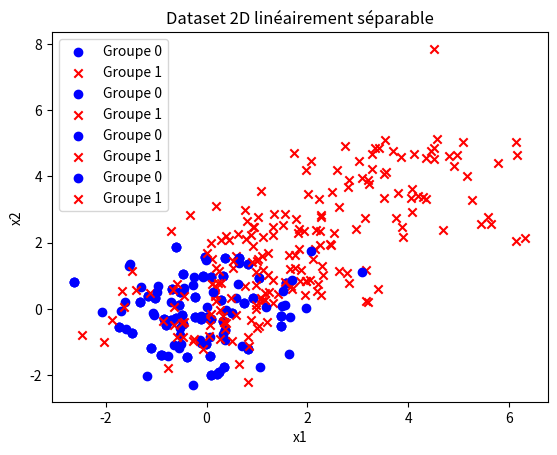
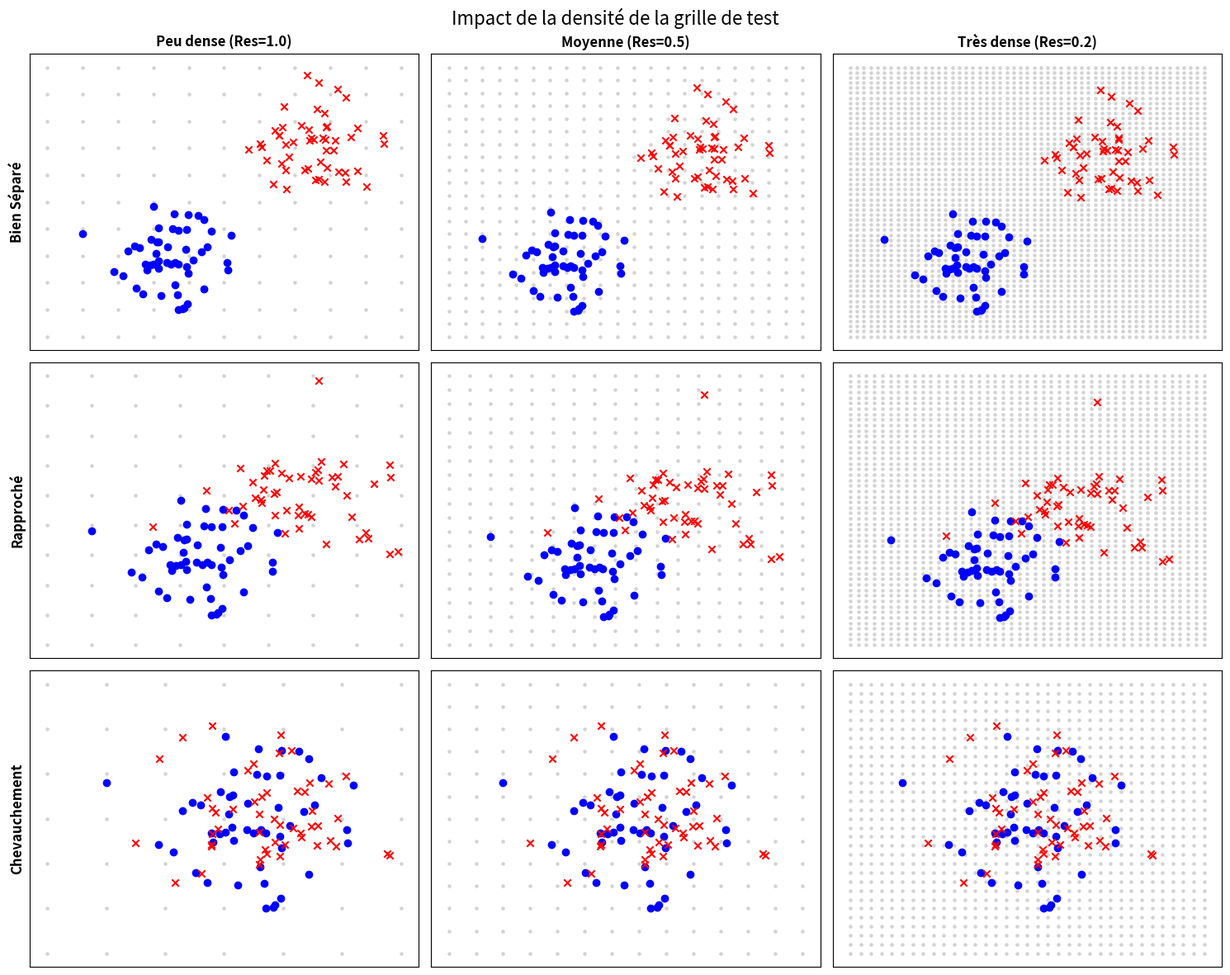
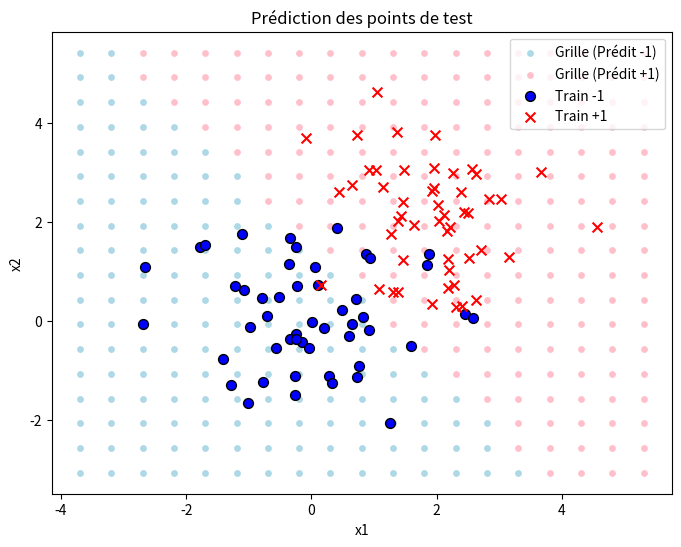
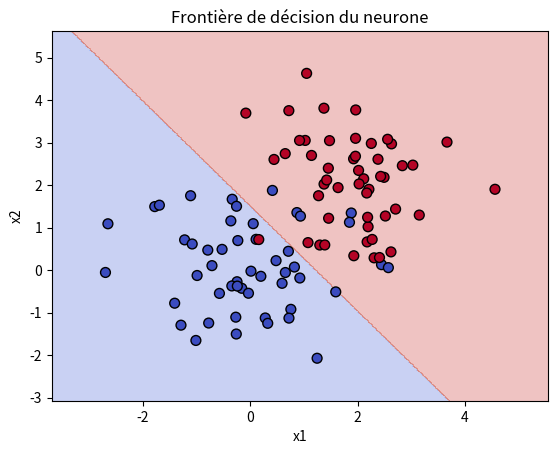
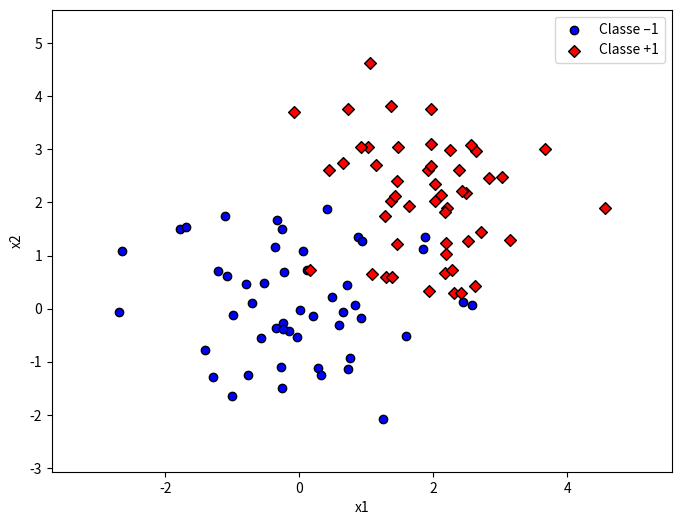
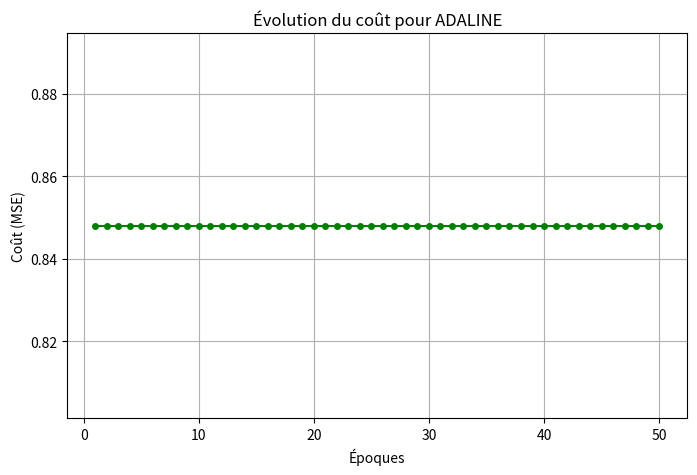
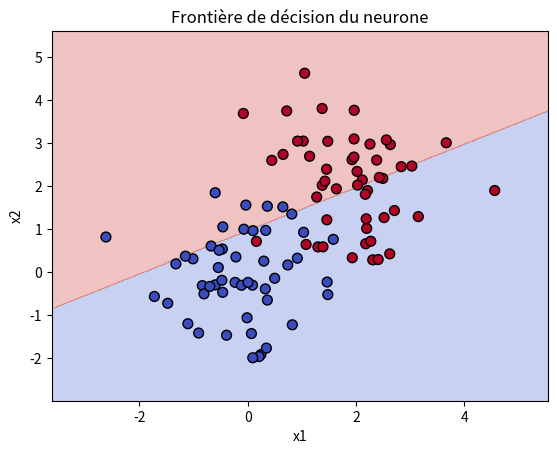
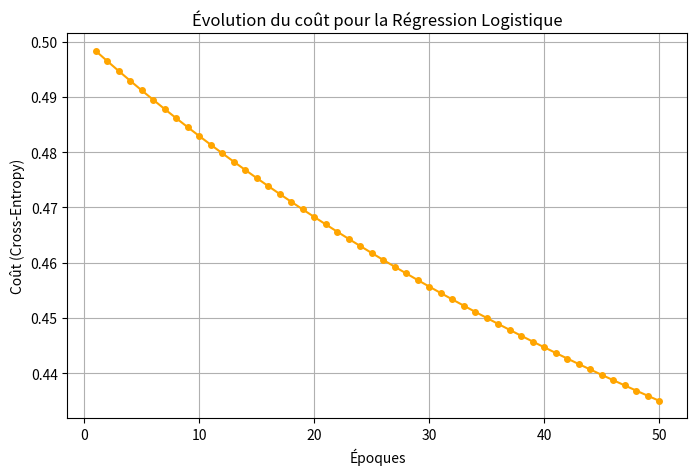
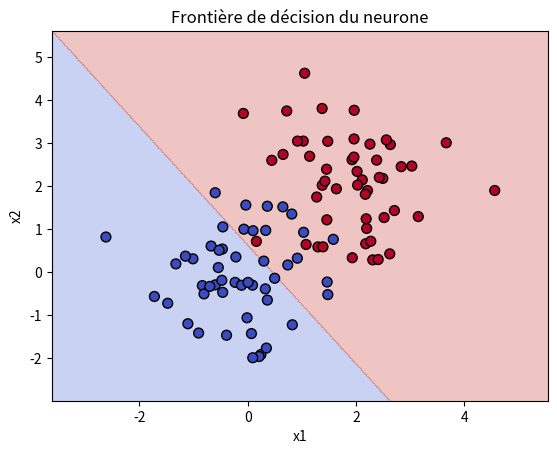
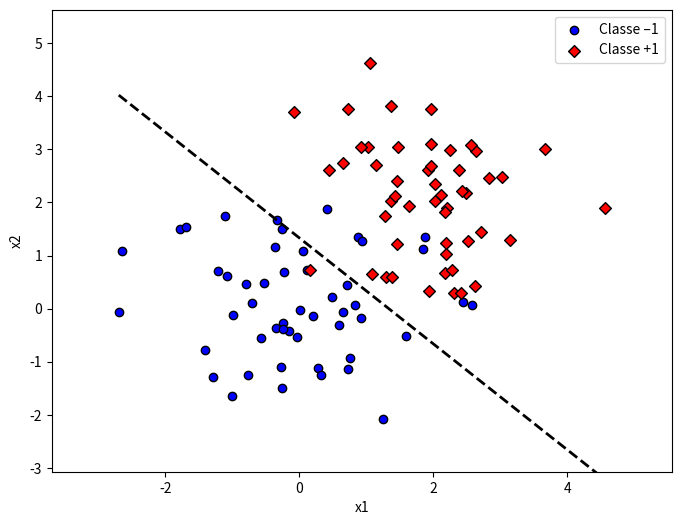

The script that saved these images, in order:
# Importer les librairies nécessaires numpy et matplotlib 
import matplotlib.pyplot as plt
import matplotlib.animation as animation
import numpy as np            
# Fixer la reproductibilité 
np.random.seed(42)   
# Générer les points du premier groupe centrés autour de (0,0) (50 points) 
G0 = np.random.randn(50, 2) + np.array([0,0]) 
# Générer les points du deuxième groupe centrés autour de (2,2) (50 points)  
G1 =  np.random.randn(50, 2) + np.array([2,2]) 
# Combiner les points des deux groupes dans un seul tableau « dataset » 
X = X = np.concatenate((G0, G1), axis=0)                     
# Visualiser les groupes dans un plan 2D 
# Chaque groupe doit avoir un symbole et une couleur différents 
plt.scatter(X[:50,0], X[:50,1], color = "blue", marker = "o",  label = 'Groupe 0')    
plt.scatter(X[50:,0], X[50:,1], color = "red", marker = "x",  label = 'Groupe 1')  
plt.xlabel("x1") 
plt.ylabel("x2") 
plt.title("Dataset 2D linéairement séparable") 
plt.legend() 
#plt.show() 

# 2 qui se sépare légérement: linéairement séparable
# Générer les points du deuxième groupe centrés autour de (4,4) (50 points)  
G3 =  np.random.randn(50, 2) + np.array([4,4]) 
# Combiner les points des deux groupes dans un seul tableau « dataset » 
X = X = np.concatenate((G0, G3), axis=0)                     
# Visualiser les groupes dans un plan 2D 
# Chaque groupe doit avoir un symbole et une couleur différents 
plt.scatter(X[:50,0], X[:50,1], color = "blue", marker = "o",  label = 'Groupe 0')    
plt.scatter(X[50:,0], X[50:,1], color = "red", marker = "x",  label = 'Groupe 1')  
plt.xlabel("x1") 
plt.ylabel("x2") 
plt.title("Dataset 2D linéairement séparable") 
plt.legend() 
#plt.show() 

#2 qui se rapproche
# Générer les points du deuxième groupe centrés autour de (1,1) (50 points)  
G4 =  np.random.randn(50, 2) + np.array([1,1]) 
# Combiner les points des deux groupes dans un seul tableau « dataset » 
X = X = np.concatenate((G0, G4), axis=0)                     
# Visualiser les groupes dans un plan 2D 
# Chaque groupe doit avoir un symbole et une couleur différents 
plt.scatter(X[:50,0], X[:50,1], color = "blue", marker = "o",  label = 'Groupe 0')    
plt.scatter(X[50:,0], X[50:,1], color = "red", marker = "x",  label = 'Groupe 1')  
plt.xlabel("x1") 
plt.ylabel("x2") 
plt.title("Dataset 2D linéairement séparable") 
plt.legend() 
#plt.show() 

#2 quasiment fusionner
G0 = np.random.randn(50, 2) + np.array([0,0]) 
# Générer les points du deuxième groupe centrés autour de (2,2) (50 points)  
G5 =  np.random.randn(50, 2) + np.array([0,0]) 
# Combiner les points des deux groupes dans un seul tableau « dataset » 
X = X = np.concatenate((G0, G5), axis=0)                     
# Visualiser les groupes dans un plan 2D 
# Chaque groupe doit avoir un symbole et une couleur différents 
plt.scatter(X[:50,0], X[:50,1], color = "blue", marker = "o",  label = 'Groupe 0')    
plt.scatter(X[50:,0], X[50:,1], color = "red", marker = "x",  label = 'Groupe 1')  
plt.xlabel("x1") 
plt.ylabel("x2") 
plt.title("Dataset 2D linéairement séparable") 
plt.legend() 
#plt.show() 


G0 = np.random.randn(50, 2) + np.array([0,0]) 
G1 = np.random.randn(50, 2) + np.array([2,2]) 
X = np.concatenate((G0, G1), axis=0)
# Affichage des point de test (les points de la grille) 
def create_test_grid(X_train, resolution=0.2): 
    """ 
    Crée une grille de points couvrant l'espace du dataset d'entraînement. 
    X_train : données d'apprentissage (n_samples, 2) 
    resolution : distance entre deux points de la grille 
    Retourne : 
    xx, yy : matrices meshgrid 
    grid_points : tableau (n_points, 2) 
        """ 
    # Définir les bornes 
    x_min, x_max = X_train[:, 0].min() - 1, X_train[:, 0].max() + 1 
    y_min, y_max = X_train[:, 1].min() - 1, X_train[:, 1].max() + 1 
    # Créer la grille 
    xx, yy = np.meshgrid( 
    np.arange(x_min, x_max, resolution), 
    np.arange(y_min, y_max, resolution) 
        ) 
    # Transformer en liste de points 
    grid_points = np.c_[xx.ravel(), yy.ravel()] 
    return xx, yy, grid_points

def plot_test_grid(grid_points): 
    """ 
    Affiche uniquement les points de test (grille). 
    """ 
    plt.figure() 
    plt.scatter(grid_points[:, 0], grid_points[:, 1], s=10) 
    plt.xlabel("x1") 
    plt.ylabel("x2") 
    plt.title("Points de test (grille)") 
    plt.gca().set_aspect('equal', adjustable='box') 
    plt.show() 


def count_grid_points(grid_points):
    """
    Affiche et retourne le nombre total de points dans la grille.
    """
    # grid_points est une matrice de forme (Nombre_de_points, 2)
    # shape[0] donne le nombre de lignes (donc le nombre de points)
    n_points = grid_points.shape[0]
    
    print(f"Nombre total de points de test : {n_points}")
    return n_points


X_train_dummy = np.array([[1, 2], [5, 6], [3, 8]])

# 2. Liste des résolutions à tester (du plus grossier au plus fin)
resolutions_to_test = [1.0, 0.5, 0.2, 0.1]

print("--- Comparaison de l'impact de la résolution ---")

for res in resolutions_to_test:
    print(f"\nTest avec résolution = {res}")
    
    # Création de la grille
    _, _, points = create_test_grid(X_train_dummy, resolution=res)
    
    # Comptage
    count_grid_points(points)

#3 resolution une tres dense, une moyennement dens, une peu dense

# ==============================================================================
# PARTIE A AJOUTER A LA FIN DE TON FICHIER
# Visualisation 3x3 : 3 Types de données vs 3 Résolutions de grille
# ==============================================================================

# 1. Préparation des 3 Datasets (Lignes du tableau)
# On recrée les cas que tu as définis plus haut pour les avoir dans une liste
np.random.seed(42) # Pour garder les mêmes points
G0 = np.random.randn(50, 2) + np.array([0,0])

# Cas 1 : Bien séparé (G3 était à 4,4)
X_separe = np.concatenate((G0, np.random.randn(50, 2) + np.array([4,4])), axis=0)

# Cas 2 : Rapproché (G1 était à 2,2)
X_rapproche = np.concatenate((G0, np.random.randn(50, 2) + np.array([2,2])), axis=0)

# Cas 3 : Fusionné / Chevauchement (G5 était à 0,0)
X_fusion = np.concatenate((G0, np.random.randn(50, 2) + np.array([0,0])), axis=0)

liste_datasets = [
    ("Bien Séparé", X_separe),
    ("Rapproché", X_rapproche),
    ("Chevauchement", X_fusion)
]

# 2. Préparation des 3 Résolutions (Colonnes du tableau)
# On choisit : Peu dense (1.0), Moyenne (0.5), Très dense (0.2)
liste_resolutions = [1.0, 0.5, 0.2]
noms_resolutions = ["Peu dense (Res=1.0)", "Moyenne (Res=0.5)", "Très dense (Res=0.2)"]

# 3. Création de la figure (Matrice 3x3)
fig, axes = plt.subplots(3, 3, figsize=(15, 12))

# Boucle sur les Lignes (Datasets)
for i, (nom_ds, X_actuel) in enumerate(liste_datasets):
    
    # Boucle sur les Colonnes (Résolutions)
    for j, res in enumerate(liste_resolutions):
        ax = axes[i, j] # On sélectionne le bon carré
        
        # --- Etape A : Créer la grille avec TA fonction ---
        # Note : on récupère juste 'grid' (le 3ème retour), on ignore xx et yy pour l'instant
        _, _, grid = create_test_grid(X_actuel, resolution=res)
        
        # --- Etape B : Afficher la grille (Points gris en fond) ---
        # On met s=1 (taille) pour ne pas surcharger le dessin quand c'est très dense
        ax.scatter(grid[:, 0], grid[:, 1], s=5, color='lightgray', label='Grille')
        
        # --- Etape C : Afficher les vraies données par dessus ---
        # Les 50 premiers points sont le Groupe 0 (Bleu)
        ax.scatter(X_actuel[:50, 0], X_actuel[:50, 1], color="blue", marker="o")
        # Les 50 suivants sont le Groupe 1 (Rouge)
        ax.scatter(X_actuel[50:, 0], X_actuel[50:, 1], color="red", marker="x")
        
        # Mise en page (Titres et Labels)
        if i == 0: # Titre seulement sur la première ligne
            ax.set_title(noms_resolutions[j], fontweight='bold')
        if j == 0: # Nom du dataset seulement sur la première colonne
            ax.set_ylabel(nom_ds, fontweight='bold', fontsize=12)
            
        # On enlève les chiffres des axes pour faire plus propre
        ax.set_xticks([])
        ax.set_yticks([])

plt.suptitle("Impact de la densité de la grille de test", fontsize=16)
plt.tight_layout()
plt.show()
######################################
#       6
######################################

# Fonction pour initialiser les poids et le biais 
def initialize_weights(n_inputs) : 
    #Créer un vecteur de poids w de taille n_inputs avec de petites valeurs aléatoires 
    w = np.random.randn(n_inputs) * 0.2
    # Créer un biais b avec une petite valeur aléatoire 
    b = np.random.randn() * 0.2
    return w, b

w_init, b_init = initialize_weights(n_inputs=2)

#print(f"Poids w initialisés : {w_init}")
#print(f"Biais b initialisé : {b_init}")

# Fonction pour calculer la sortie linéaire du neurone 
def forward(x, w, b): 
    # Calculer z = w·x + b ;  la variable b correspond au biais w0 ; w et x sont des   
    # vecteurs de même dimension, b est un scalaire ; z = produit scalaire de w et x + b 
    z = np.dot(x, w) + b
    return z

# Fonction d'activation générique 
def activation(z, activation_function) : 
    # Appliquer la fonction d'activation fournie en paramètre  
    return activation_function(z)


def carre(x):
    return x * x

z_test = 5
# On passe 'z_test' et la fonction 'carre' à notre fonction générique
#resultat = activation(z_test, carre)
#print(f"Si z={z_test} et la fonction est 'carré', le résultat est : {resultat}")


##############################################
###     4
##############################################

def update_weights(w, b, delta_w, delta_b, learning_rate): 
    """ 
    Met à jour les poids et le biais selon la règle de la descente de gradient.
    w, b : poids et biais actuels 
    delta_w, delta_b : corrections calculées (gradient) pour le modèle spécifique 
    learning_rate : taux d'apprentissage (eta)
     
    Retourne les poids et biais mis à jour 
    """
    # Mise à jour des poids : w = w - learning_rate * delta_w
    w = w - learning_rate * delta_w
    # Mise à jour du biais : b = b - learning_rate * delta_b
    b = b - learning_rate * delta_b
    
    return w, b

def predict(X, w, b, activation_function): 
    """ 
    Prédit la classe pour un ensemble de points.
    X : tableau de points (exemples) 
    w, b : poids et biais du neurone 
    activation_function : fonction d'activation spécifique à chaque modèle 
    """ 
    y_hats = [] 
    
    for x in X: 
        # 1. Calculer z avec la propagation (forward)
        z = forward(x, w, b)
        
        # 2. Appliquer la fonction d'activation
        y_hat = activation(z, activation_function)
        
        y_hats.append(y_hat) 
    
    return np.array(y_hats)


def compute_error(y_true, y_hat, model_type): 
    """ 
    Calcule l'erreur selon le type de modèle.
    y_true : labels réels (ce qu'on attend)
    y_hat : prédictions du neurone (ce qu'on a obtenu)
    model_type : 'perceptron', 'adaline', 'logistic' 
 
    Retourne une valeur unique représentant l'erreur 
    """ 
    
    if model_type == 'perceptron': 
        # Perceptron : On compte simplement le nombre d'erreurs
        # (y_true != y_hat) crée une liste de Vrai/Faux. sum() compte les Vrai.
        error = np.sum(y_true != y_hat)
        
    elif model_type == 'adaline': 
        # ADALINE : Erreur Quadratique Moyenne (MSE)
        # On fait la moyenne des écarts au carré
        error = np.mean((y_true - y_hat)**2)
        
    elif model_type == 'logistic': 
        # Logistique : Cross-entropy (Entropie croisée)
        epsilon = 1e-15
        y_hat = np.clip(y_hat, epsilon, 1 - epsilon)
        
        # Formule de la Cross-Entropy
        error = -np.mean(y_true * np.log(y_hat) + (1 - y_true) * np.log(1 - y_hat))
        
    return error


###########################################
###
###             V.Perceptron
#######
############################################


def perceptron_activation(z): 
    """
    Retourne +1 si z >= 0, sinon -1.
    Utilise np.where pour gérer aussi bien les nombres seuls que les tableaux numpy.
    """
    return np.where(z >= 0, 1, -1)


# 2. Calcul de delta_w et delta_b pour le perceptron 
def perceptron_delta(X, y_true, y_hat): 
    """ 
    Calcule le gradient (la correction) uniquement sur les erreurs.
    X : vecteurs d'entrée 
    y_true : labels réels (+1/-1) 
    y_hat : prédictions actuelles 
    """ 
    n_samples = X.shape[0] 
    delta_w_total = np.zeros(X.shape[1]) 
    delta_b_total = 0 
    count_misclassified = 0 
 
    for i in range(n_samples): 
        if y_hat[i] != y_true[i]: 
            delta_w_total += -y_true[i] * X[i] 
            
            delta_b_total += -y_true[i] 
            
            count_misclassified += 1 
 
    if count_misclassified > 0: 
         delta_w = delta_w_total / count_misclassified
         delta_b = delta_b_total / count_misclassified
    else: 
         delta_w = np.zeros_like(delta_w_total) 
         delta_b = 0     
         
    return delta_w, delta_b


# Création des labels (-1 pour G0, +1 pour G1) 
y_true = np.array([-1]*len(G0) + [1]*len(G1)) 
# Initialisation 
w, b = initialize_weights(n_inputs=2) 
learning_rate = 0.01 
n_epochs = 50 

# Boucle d'apprentissage Stochastique (SGD)
for epoch in range(n_epochs): 
    # 1. Mélanger les données au début de chaque époque
    indices = np.random.permutation(len(X))
    X_shuffled = X[indices]
    y_shuffled = y_true[indices]
    
    # 2. Mettre à jour les poids pour chaque point individuellement
    for i in range(len(X_shuffled)):
        x_i = X_shuffled[i]
        y_i = y_shuffled[i]
        
        # Prédiction pour un seul point
        z_i = forward(x_i, w, b)
        y_hat_i = perceptron_activation(z_i)
        
        # S'il y a une erreur de classification, on met à jour immédiatement
        if y_hat_i != y_i:
            delta_w = -y_i * x_i
            delta_b = -y_i
            w, b = update_weights(w, b, delta_w, delta_b, learning_rate)
            
    # 3. Calcul du coût global à la fin de l'époque pour le suivi
    y_hat_full = predict(X, w, b, perceptron_activation)
    loss = compute_error(y_true, y_hat_full, model_type='perceptron') 
    print(f"Epoch {epoch+1} - coût : {loss}")

# Générer la grille 
xx, yy, grid_points = create_test_grid(X, resolution=0.5) 
 
# Prédire la classe de chaque point 
grid_predictions = predict(grid_points, w, b, perceptron_activation)
 
# Séparer selon la classe 
grid_class_neg = grid_points[grid_predictions == -1] 
grid_class_pos = grid_points[grid_predictions == 1] 
 
# Affichage 
plt.figure(figsize=(8,6)) 
 
# Affichage, en bleu clair, des points de test dont la classe prédite est -1  
plt.scatter(grid_class_neg[:, 0], grid_class_neg[:, 1], color='lightblue', s=15, label='Grille (Prédit -1)') 
 
# Affichage, en rose, des points de test dont la classe prédite est +1 
plt.scatter(grid_class_pos[:, 0], grid_class_pos[:, 1], color='pink', s=15, label='Grille (Prédit +1)') 
 
# Affichage, en bleu, des données d’apprentissage labélisées en -1 
plt.scatter(X[y_true == -1, 0], X[y_true == -1, 1], color='blue', marker='o', edgecolors='k', s=50, label='Train -1') 
 
# Affichage, en rouge, des données d’apprentissage labélisées en +1 
plt.scatter(X[y_true == 1, 0], X[y_true == 1, 1], color='red', marker='x', s=50, label='Train +1') 

plt.xlabel("x1") 
plt.ylabel("x2") 
plt.title("Prédiction des points de test") 
plt.legend() 
plt.show()

def plot_decision_boundary(X, y_true, w, b, activation_function, model_type, resolution=0.02): 
      """ 
      Trace la frontière de décision d'un neurone simple sur un dataset 2D. 
    
      X : tableau de points d’entraînement (n_samples, 2) 
      y_true : labels réels (0/1 ou -1/+1 selon le modèle) 
      w, b : poids et biais du neurone 
      activation_function : fonction d'activation spécifique au modèle 
      resolution : pas de la grille pour la visualisation 
 
      Cette fonction réutilise les fonctions create_test_grid et predict pour générer    
      la grille et prédire sur tous les points. 
 
      """ 
      # Créer la grille de points sur tout l'espace 
      xx, yy, grid_points = create_test_grid(X, resolution)
     
      # Prédire la sortie pour chaque point de la grille 
      Z = predict(grid_points, w, b, activation_function)
       
      # Pour classification binaire, convertir en 0/1 si nécessaire 
      if model_type == 'logistic': 
                 Z = np.where(Z >= 0.5, 1, 0) 
      else: 
                 Z = np.where(Z >= 0, 1, -1) 
 
      # Reshaper les prédictions pour correspondre à la grille 
      Z = Z.reshape(xx.shape)    
      
      # Tracer la frontière de décision 
      plt.contourf(xx, yy, Z, alpha=0.3, cmap=plt.cm.coolwarm)    
      
      # Tracer les points réels 
      plt.scatter(X[:, 0], X[:, 1], c=y_true, cmap=plt.cm.coolwarm, edgecolors='k', s=50) 
 
      plt.xlabel('x1') 
      plt.ylabel('x2') 
      plt.title('Frontière de décision du neurone') 
      plt.show()

plot_decision_boundary(X, y_true, w, b, perceptron_activation, model_type='perceptron')


# Une liste pour sauvegarder les poids w (w1 et w2) 
w_history = []  
# Une liste pour sauvegarder les biais b (w0) 
b_history = []  
for epoch in range(n_epochs): 
    # Mélange des données
    indices = np.random.permutation(len(X))
    X_shuffled = X[indices]
    y_shuffled = y_true[indices]
    
    # Apprentissage stochastique
    for i in range(len(X_shuffled)):
        x_i = X_shuffled[i]
        y_i = y_shuffled[i]
        
        z_i = forward(x_i, w, b)
        y_hat_i = perceptron_activation(z_i)
        
        if y_hat_i != y_i:
            delta_w = -y_i * x_i
            delta_b = -y_i
            w, b = update_weights(w, b, delta_w, delta_b, learning_rate)
            
    # Sauvegarde des paramètres à la fin de l'époque pour l’animation 
    w_history.append(w.copy()) 
    b_history.append(b) 
    
    # Évaluation
    y_hat_full = predict(X, w, b, perceptron_activation)
    error = compute_error(y_true, y_hat_full, model_type='perceptron') 
    print(f"Epoch {epoch+1} - coût : {error}")

# Création de la figure 
fig, ax = plt.subplots(figsize=(8,6)) 
ax.set_xlim(X[:,0].min()-1, X[:,0].max()+1) 
ax.set_ylim(X[:,1].min()-1, X[:,1].max()+1) 
# Affichage des points d’apprentissage 
ax.scatter(X[y_true==-1,0], X[y_true==-1,1], color='blue', label='Classe –1',   
                 edgecolor='k', marker = 'o') 
ax.scatter(X[y_true==1,0], X[y_true==1,1], color='red', label='Classe +1',  
                 edgecolor='k', marker = 'D') 
ax.set_xlabel("x1") 
ax.set_ylabel("x2") 
ax.legend() 
#plt.show()  Si vous souhaitez l’afficher avant l’ajout de la droite 

x_vals = np.array([X[:,0].min(),X[:,0].max()])
y_vals = -(w_history[epoch][0]/w_history[epoch][1])* x_vals-(b_history[epoch]/w_history[epoch][1])

 
line, =ax.plot([], [], 'k--', lw=2, label='Frontière apprentissage') 
# Initialise le contenu de cet objet   
def init(): 
    line.set_data([], []) 
    return line, 
# Met à jour le contenu de cet objet à chaque frame   
def update(epoch): 
    x_vals = np.array([X[:,0].min(), X[:,0].max()]) 
    y_vals = - (w_history[epoch][0]/w_history[epoch][1]) * x_vals- (b_history[epoch]/w_history[epoch][1]) 
    line.set_data(x_vals, y_vals) 
    return line, 
# Création de la l’animation image par image (frame par frame) 
ani = animation.FuncAnimation(fig, update, frames=len(w_history),init_func=init, blit=True, interval=500) 
#Affichage de l’animation 
plt.show()

# Affichage dans le notebook 
#from IPython.display import HTML 
#HTML(ani.to_jshtml())

# Sauvegarde dans une image gif 
ani.save('perceptron_evolution.gif', writer='pillow')



##############################################################################
# Adaline

def adaline_activation(z): 
    return z

def adaline_delta(X, y_true, y_hat): 
    """ 
    X : le dataset d’apprentissage 
    Y_true: label réel (0/1 ou -1/+1) 
    y_hat : sortie linéaire du neurone 
    Calcule les deltas moyens sur le batch complet. 
    Retourne delta_w et delta_b 
    """ 
    erreur = y_hat_i - y_i
    delta_w = erreur * x_i
    delta_b = erreur
    return delta_w, delta_b


# Création des labels
y_true = np.array([-1]*len(G0) + [1]*len(G1)) 

# Initialisation 
w, b = initialize_weights(n_inputs=2) 
learning_rate = 0.01 
n_epochs = 50 
# Boucle d'apprentissage 
for epoch in range(n_epochs): 
    # prédiction sur tout le dataset
    y_hat = predict(X, w, b, adaline_activation) 
     
    # calcul des deltas moyens 
    delta_w, delta_b = adaline_delta(X, y_true, y_hat) 
     
    # mise à jour des poids et du biais
    w, b = update_weights(w, b, delta_w, delta_b, learning_rate) 
     
    # calcul du coût pour suivi
    loss = compute_error(y_true, y_hat, model_type='adaline') 
    
    print(f"Epoch {epoch+1} - coût (MSE) : {loss}")


X_adaline = np.concatenate((G0, G1), axis=0)
y_true_adaline = np.array([-1]*len(G0) + [1]*len(G1))
# initialisation
w_ada, b_ada = initialize_weights(n_inputs=2)

learning_rate_ada = 0.001 
n_epochs_ada = 50

loss_history_ada = []
for epoch in range(n_epochs_ada):
    # calcul de ŷ avec adaline_activation
    y_hat_ada = predict(X_adaline, w_ada, b_ada, adaline_activation)
    
    # calcul des deltas avec adaline_delta
    delta_w_ada, delta_b_ada = adaline_delta(X_adaline, y_true_adaline, y_hat_ada)
    
    # mise à jour des poids avec update_weights
    w_ada, b_ada = update_weights(w_ada, b_ada, delta_w_ada, delta_b_ada, learning_rate_ada)
    
    # calcul du coût avec compute_error
    loss_ada = compute_error(y_true_adaline, y_hat_ada, model_type='adaline')
    
    # Sauvegarde du coût
    loss_history_ada.append(loss_ada)
    
    if (epoch + 1) % 5 == 0 or epoch == 0:
        print(f"Epoch {epoch+1} - coût (MSE) : {loss_ada:.4f}")

plt.figure(figsize=(8, 5))
plt.plot(range(1, n_epochs_ada + 1), loss_history_ada, marker='o', color='green', markersize=4)
plt.xlabel('Époques')
plt.ylabel('Coût (MSE)')
plt.title("Évolution du coût pour ADALINE")
plt.grid(True)
plt.show()

print("Affichage de la frontière de décision ADALINE...")
plot_decision_boundary(X_adaline, y_true_adaline, w_ada, b_ada, adaline_activation, model_type='adaline')

##########################################################################################################
# neuronnes logistique

def logistic_activation(z): 
    return 1 / (1 + np.exp(-z))

def logistic_delta(X, y_true, y_hat): 
    """ 
    X : le dataset d’apprentissage 
    y_true : label réel (0/1) 
    y_hat : sortie du neurone (probabilité) 
    Retourne delta_w et delta_b 
    """  
    errors = y_hat - y_true 
    delta_w = np.dot(errors, X) / X.shape[0]
    delta_b = np.mean(errors)
    return delta_w, delta_b


X_log = np.concatenate((G0, G1), axis=0)
y_true_log = np.array([0]*len(G0) + [1]*len(G1))
w_log, b_log = initialize_weights(n_inputs=2)
learning_rate_log = 0.01 
n_epochs_log = 50
loss_history_log = []
for epoch in range(n_epochs_log):
    y_hat_log = predict(X_log, w_log, b_log, logistic_activation)
    delta_w_log, delta_b_log = logistic_delta(X_log, y_true_log, y_hat_log)
    w_log, b_log = update_weights(w_log, b_log, delta_w_log, delta_b_log, learning_rate_log)
    loss_log = compute_error(y_true_log, y_hat_log, model_type='logistic')
    loss_history_log.append(loss_log)
    if (epoch + 1) % 5 == 0 or epoch == 0:
        print(f"Epoch {epoch+1} - coût (Cross-Entropy) : {loss_log:.4f}")

plt.figure(figsize=(8, 5))
plt.plot(range(1, n_epochs_log + 1), loss_history_log, marker='o', color='orange', markersize=4)
plt.xlabel('Époques')
plt.ylabel('Coût (Cross-Entropy)')
plt.title("Évolution du coût pour la Régression Logistique")
plt.grid(True)
plt.show()

plot_decision_boundary(X_log, y_true_log, w_log, b_log, logistic_activation, model_type='logistic')
